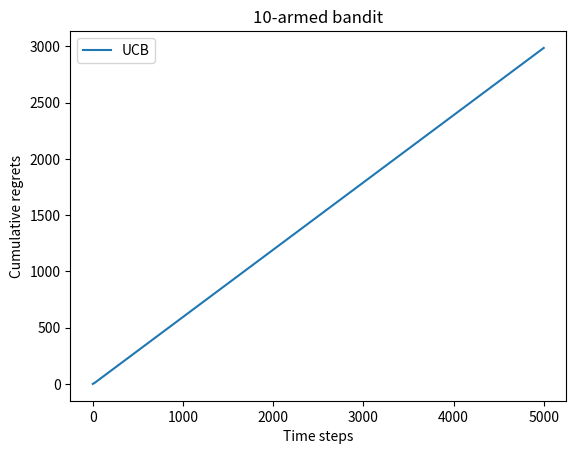

Recreate this plot in Python.
import numpy as np
import matplotlib.pyplot as plt

class BernoulliBandit:
    """ 伯努利多笔老虎机，输入k表示拉杆个数 """
    def __init__(self, K):
        self.probs = np.random.uniform(low=0, high=1, size=K)
        self.best_idx = np.argmax(self.probs)
        self.best_prob = self.probs[self.best_idx]
        self.K = K

    def step(self, k):
        # 玩家选择k号拉杆箱后，根据老虎机获取奖励的概率返回1或0
        if np.random.rand() < self.probs[k]:
            return 1
        else:
            return 0

class Solver:
    """ multi arm bandit"""
    # MAB问题目标是最大化累积奖励，等价于最小化累积懊悔，懊悔是当前最优拉杆k-当前拉杆的动作a
    def __init__(self, bandit):
        self.bandit = bandit
        # 每根拉杆的尝试次数
        self.counts = np.zeros(self.bandit.K)
        # 积累懊悔
        self.regret = 0
        self.actions = []
        # 记录每一步的累积懊悔
        self.regrets = []

    def update_regret(self, k):
        # 计算累积懊悔并保存,k为本次动作选择的拉杆的编号
        # 期望奖励利用动作的选择概率来确定
        self.regret += self.bandit.best_prob - self.bandit.probs[k]
        self.regrets.append(self.regret)

    def run_one_step(self):
        # 返回当前动作选择哪一根拉杆
        raise NotImplementedError

    def run(self, num_steps):
        for _ in range(num_steps):
            k = self.run_one_step()
            self.counts[k] += 1
            self.actions.append(k)
            self.update_regret(k)

class EpsilonGreedy(Solver):
    def __init__(self, bandit, epsilon=0.01, init_prob=1.0):
        # super 获取EpsilonGreedy父类，调用父类的init
        super(EpsilonGreedy, self).__init__(bandit)
        self.epsilon = epsilon

        # 初始化拉动所有拉杆的期望奖励估值
        # 结果是一个列表，长度为self.bandit.K，每个元素的值都是init_prob
        self.estimates = np.array([init_prob] * self.bandit.K)

    def run_one_step(self):
        if np.random.rand() < self.epsilon:
            # 选择哪一个去拉杆
            k = np.random.randint(0, self.bandit.K)
        else:
            # 选择期望奖励估值最大的拉杆
            k = np.argmax(self.estimates)
        r = self.bandit.step(k)
        # 使得增长更加接近于r
        self.estimates[k] += 1. / (self.counts[k] + 1) * (r - self.estimates[k])
        return k

class DecayingEpsilonGreedy(Solver):
    """ epsilon值随时间衰减的epsilon-贪婪算法,继承Solver类 """
    def __init__(self, bandit, init_prob=1.0):
        super(DecayingEpsilonGreedy, self).__init__(bandit)
        self.estimates = np.array([init_prob] * self.bandit.K)
        self.total_count = 0

    def run_one_step(self):
        self.total_count += 1
        if np.random.random() < 1 / self.total_count:  # epsilon值随时间衰减
            k = np.random.randint(0, self.bandit.K)
        else:
            k = np.argmax(self.estimates)

        r = self.bandit.step(k)
        self.estimates[k] += 1. / (self.counts[k] + 1) * (r - self.estimates[k])

        return k

def plot_results(solvers, solver_names):
    """生成累积懊悔随时间变化的图像。输入solvers是一个列表,列表中的每个元素是一种特定的策略。
    而solver_names也是一个列表,存储每个策略的名称"""
    for idx, solver in enumerate(solvers):
        time_list = range(len(solver.regrets))
        plt.plot(time_list, solver.regrets, label=solver_names[idx])
    plt.xlabel('Time steps')
    plt.ylabel('Cumulative regrets')
    plt.title('%d-armed bandit' % solvers[0].bandit.K)
    plt.legend()
    plt.show()

class UCB(Solver):
    def __init__(self, bandit, coef, init_prob=1.0):
        super(UCB, self).__init__(bandit)
        self.coef = coef
        self.total_count = 0
        self.estimates = np.array([init_prob] * self.bandit.K)

    def run_one_step(self):
        self.total_count += 1
        ucb = self.estimates + self.coef * np.sqrt(
            np.log(self.total_count) / (2 * (self.total_count + 1)))
        k = np.argmax(ucb) # 选出上置信界最大的拉杆的索引
        r = self.bandit.step(k)
        self.estimates[k] = 1. / (self.counts[k] + 1) * (r - self.estimates[k])
        return k

class ThompsonSampling(Solver):
    def __init__(self, bandit):
        super(ThompsonSampling, self).__init__(bandit)
        self._a = np.ones(self.bandit.K)  # 列表,表示每根拉杆奖励为1的次数
        self._b = np.ones(self.bandit.K)  # 列表,表示每根拉杆奖励为0的次数

    def run_one_step(self):
        sample = np.random.beta(self._a, self._b) # 按照Beta分布采样一组奖励样本
        k = np.argmax(sample)
        r = self.bandit.step(k)

        self._a[k] += r
        self._b[k] -= (1 - r)
        return k

K = 10
bandit_10_arm = BernoulliBandit(K)
np.random.seed(1)
coef = 1  # 控制不确定性比重的系数
UCB_solver = UCB(bandit_10_arm, coef)
UCB_solver.run(5000)
print('上置信界算法的累积懊悔为：', UCB_solver.regret)
plot_results([UCB_solver], ["UCB"])
